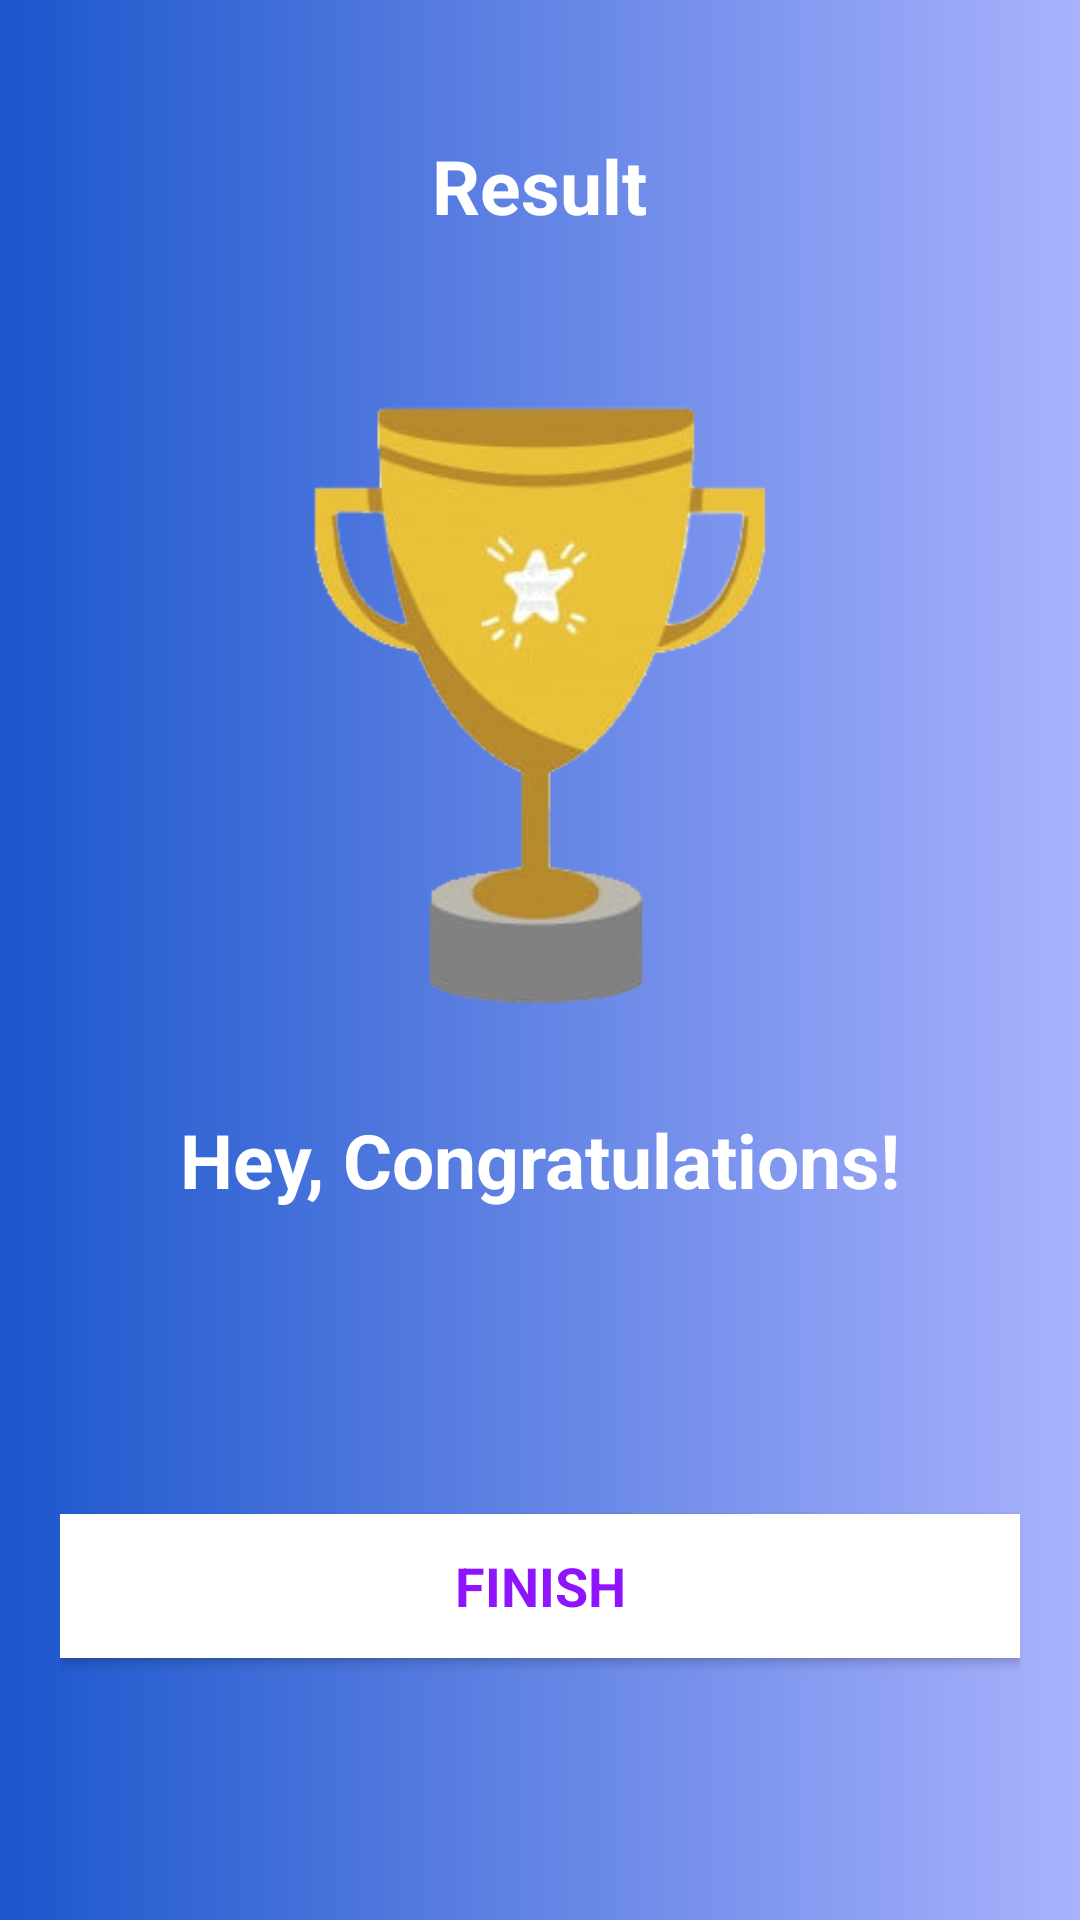

Produce the Android XML layout that renders to this screen, including the resource entries it uses.
<!-- AndroidManifest.xml: application theme AppTheme -->
<!-- res/layout/activity_result_chapter1_challenge.xml -->
<?xml version="1.0" encoding="utf-8"?>

<LinearLayout xmlns:android="http://schemas.android.com/apk/res/android"
    xmlns:app="http://schemas.android.com/apk/res-auto"
    xmlns:tools="http://schemas.android.com/tools"
    android:layout_width="match_parent"
    android:layout_height="match_parent"
    android:background="@drawable/gradient1"
    android:orientation="vertical"
    android:gravity="center_horizontal"
    android:padding="20dp"
    tools:context=".ResultActivityChapter1Challenge">

    <TextView
        android:id="@+id/lblResultScore"
        android:layout_width="wrap_content"
        android:layout_height="wrap_content"
        android:layout_margin="25dp"
        android:text="@string/result_lbl"
        android:textColor="@color/white"
        android:textSize="25sp"
        android:textStyle="bold"/>

    <ImageView
        android:id="@+id/image_trophy"
        android:layout_width="250dp"
        android:layout_height="250dp"
        android:contentDescription="@string/image_content_description"
        android:src="@drawable/trophy"/>

    <TextView
        android:id="@+id/lblCongratulations"
        android:layout_width="wrap_content"
        android:layout_height="wrap_content"
        android:layout_marginTop="16dp"
        android:text = "@string/congrats_lbl"
        android:textColor="@color/white"
        android:textSize="25sp"
        android:textStyle="bold"/>

    <TextView
        android:id="@+id/lblName"
        android:layout_width="wrap_content"
        android:layout_height="wrap_content"
        android:layout_marginTop="25dp"
        tools:text = "Username"
        android:textColor="@color/white"
        android:textSize="22sp"
        android:textStyle="bold"/>

    <TextView
        android:id="@+id/lblScore"
        android:layout_width="wrap_content"
        android:layout_height="wrap_content"
        android:layout_marginTop="10dp"
        android:textColor="@android:color/secondary_text_dark"
        android:textSize="20sp"
        tools:text="Your score is 9/10"/>

    <Button
        android:id="@+id/btnFinish"
        android:layout_width="match_parent"
        android:layout_height="wrap_content"
        android:layout_marginTop="10dp"
        android:background="@color/white"
        android:text="@string/finish_lbl"
        android:textColor="@color/colorPrimary"
        android:textSize="18sp"
        android:textStyle="bold"/>


</LinearLayout>
<!-- resources referenced by this layout -->
<resources>
  <color name="colorPrimary">#9013FE</color>
  <color name="white">#FFFFFF</color>
  <!-- drawable gradient1 (drawable) -->
  <?xml version="1.0" encoding="utf-8"?>
  
  <shape android:shape="rectangle" xmlns:android="http://schemas.android.com/apk/res/android">
      <gradient
          android:endColor="@color/gradient1start"
          android:startColor="@color/gradient1end"
          android:angle="360"
          />
  </shape>
  <!-- drawable trophy: png bitmap (drawable, 37863 bytes) -->
  <string name="congrats_lbl">Hey, Congratulations!</string>
  <string name="finish_lbl">FINISH</string>
  <string name="image_content_description">image</string>
  <string name="result_lbl">Result</string>
  <style name="AppTheme" parent="Theme.AppCompat.Light.NoActionBar">
          
          <item name="colorPrimary">@color/colorPrimary</item>
          <item name="colorPrimaryDark">@color/colorPrimaryDark</item>
          <item name="colorAccent">@color/colorAccent</item>
          <item name="fontFamily">@font/poppins</item>
      </style>
  <color name="gradient1start">#aab2fd</color>
  <color name="gradient1end">#1b56cc</color>
  <color name="colorPrimaryDark">#6A1B9A</color>
  <color name="colorAccent">#9013FE</color>
</resources>
